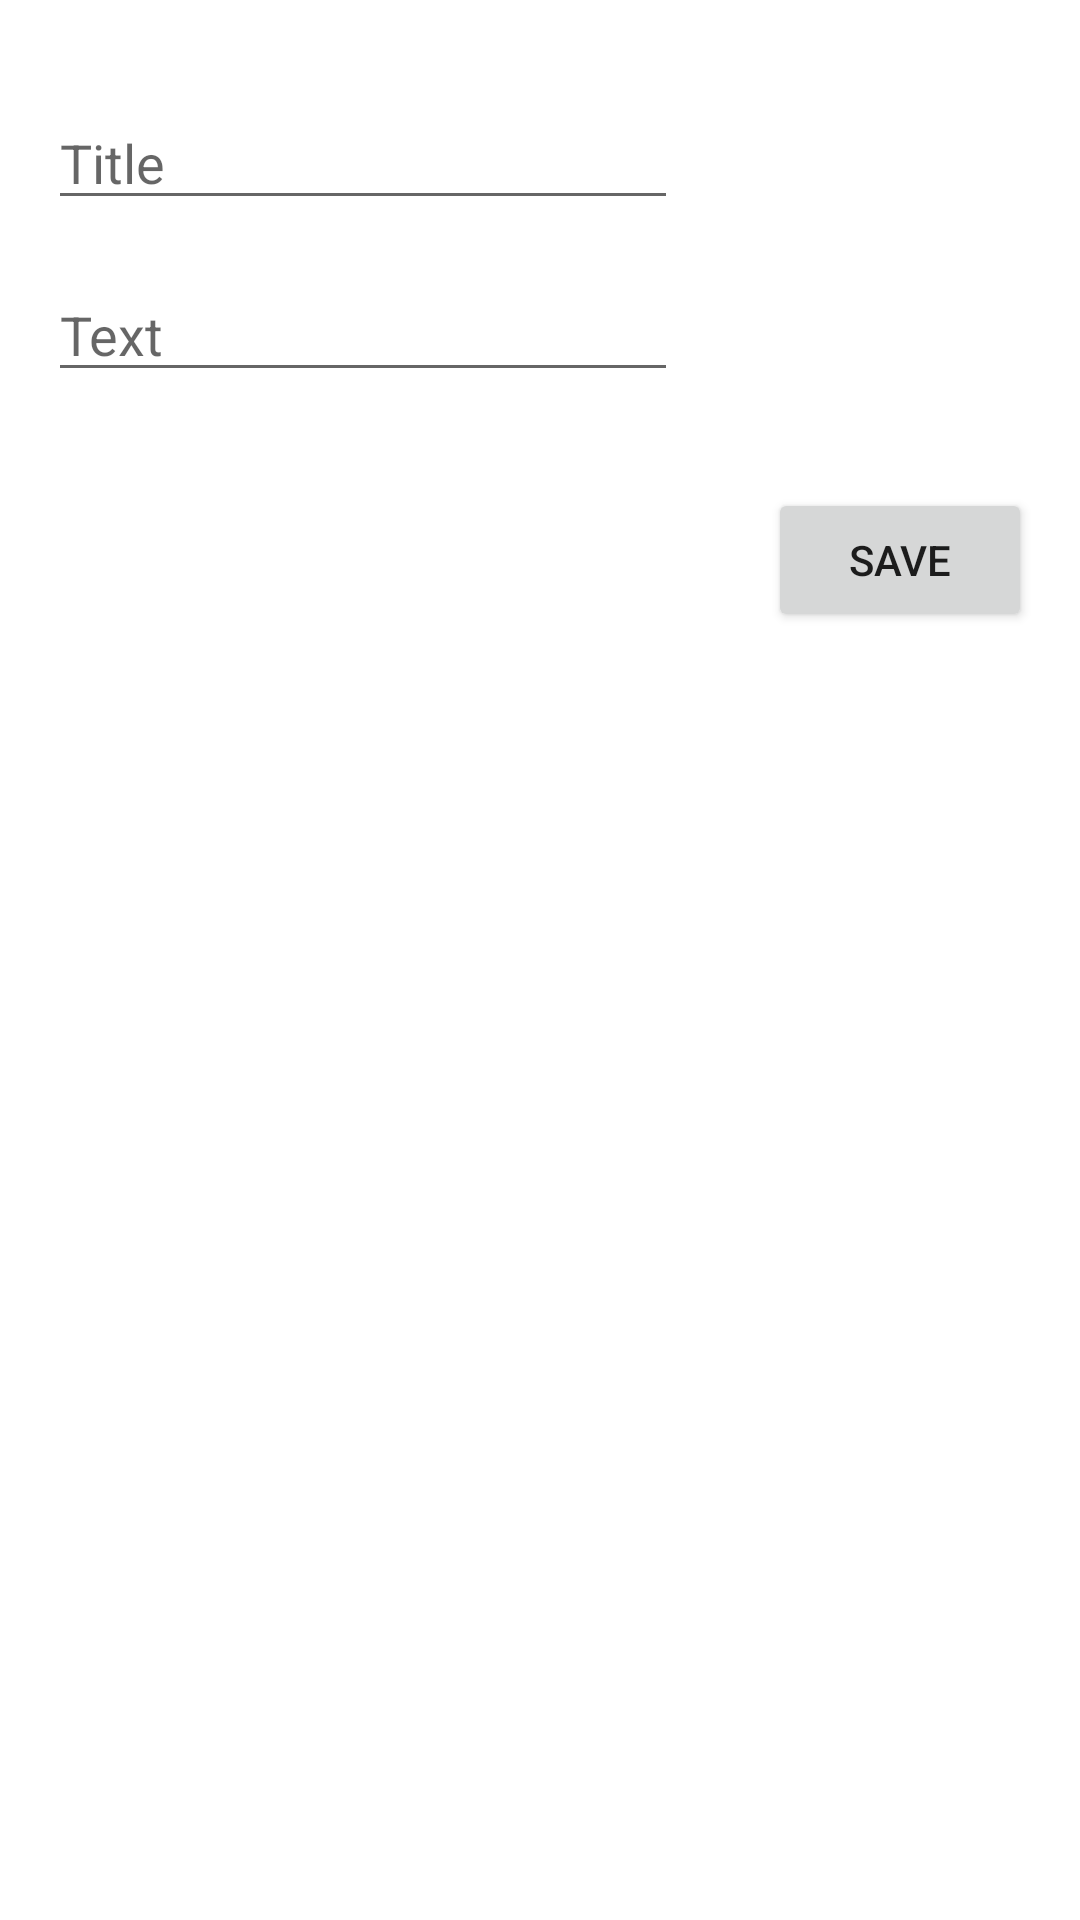

Layout XML and referenced resources for this Android screen:
<!-- AndroidManifest.xml: application theme Theme.WeaNotNew -->
<!-- res/layout/fragment_add_note.xml -->
<?xml version="1.0" encoding="utf-8"?>
<androidx.constraintlayout.widget.ConstraintLayout xmlns:android="http://schemas.android.com/apk/res/android"
    xmlns:app="http://schemas.android.com/apk/res-auto"
    xmlns:tools="http://schemas.android.com/tools"
    android:layout_width="match_parent"
    android:layout_height="match_parent"
    tools:context=".notes.ui.addNote.AddNoteFragment">

    <EditText
        android:id="@+id/editTextNoteTitle"
        android:layout_width="wrap_content"
        android:layout_height="wrap_content"
        android:layout_marginStart="16dp"
        android:layout_marginTop="32dp"
        android:ems="10"
        android:inputType="textPersonName"
        android:hint="Title"
        app:layout_constraintStart_toStartOf="parent"
        app:layout_constraintTop_toTopOf="parent" />

    <EditText
        android:id="@+id/editTextNoteText"
        android:layout_width="wrap_content"
        android:layout_height="wrap_content"
        android:layout_marginStart="16dp"
        android:layout_marginTop="16dp"
        android:ems="10"
        android:gravity="start|top"
        android:inputType="textMultiLine"
        android:hint="Text"
        app:layout_constraintStart_toStartOf="parent"
        app:layout_constraintTop_toBottomOf="@+id/editTextNoteTitle" />

    <Button
        android:id="@+id/buttonSaveNote"
        android:layout_width="wrap_content"
        android:layout_height="wrap_content"
        android:layout_marginTop="32dp"
        android:layout_marginEnd="16dp"
        android:text="Save"
        app:layout_constraintEnd_toEndOf="parent"
        app:layout_constraintTop_toBottomOf="@+id/editTextNoteText" />
</androidx.constraintlayout.widget.ConstraintLayout>
<!-- resources referenced by this layout -->
<resources>
  <style name="Theme.WeaNotNew" parent="Theme.MaterialComponents.DayNight.DarkActionBar">
          
          <item name="colorPrimary">@color/purple_500</item>
          <item name="colorPrimaryVariant">@color/purple_700</item>
          <item name="colorOnPrimary">@color/white</item>
          
          <item name="colorSecondary">@color/teal_200</item>
          <item name="colorSecondaryVariant">@color/teal_700</item>
          <item name="colorOnSecondary">@color/black</item>
          
          <item name="android:statusBarColor" tools:targetApi="l">?attr/colorPrimaryVariant</item>
          
      </style>
  <!-- not gathered from this repository: default colours our renderer supplied (Android Studio template values) -->
  <color name="purple_500">#FF6200EE</color>
  <color name="purple_700">#FF3700B3</color>
  <color name="teal_200">#FF03DAC5</color>
  <color name="teal_700">#FF018786</color>
  <color name="black">#FF000000</color>
  <color name="white">#FFFFFFFF</color>
</resources>
